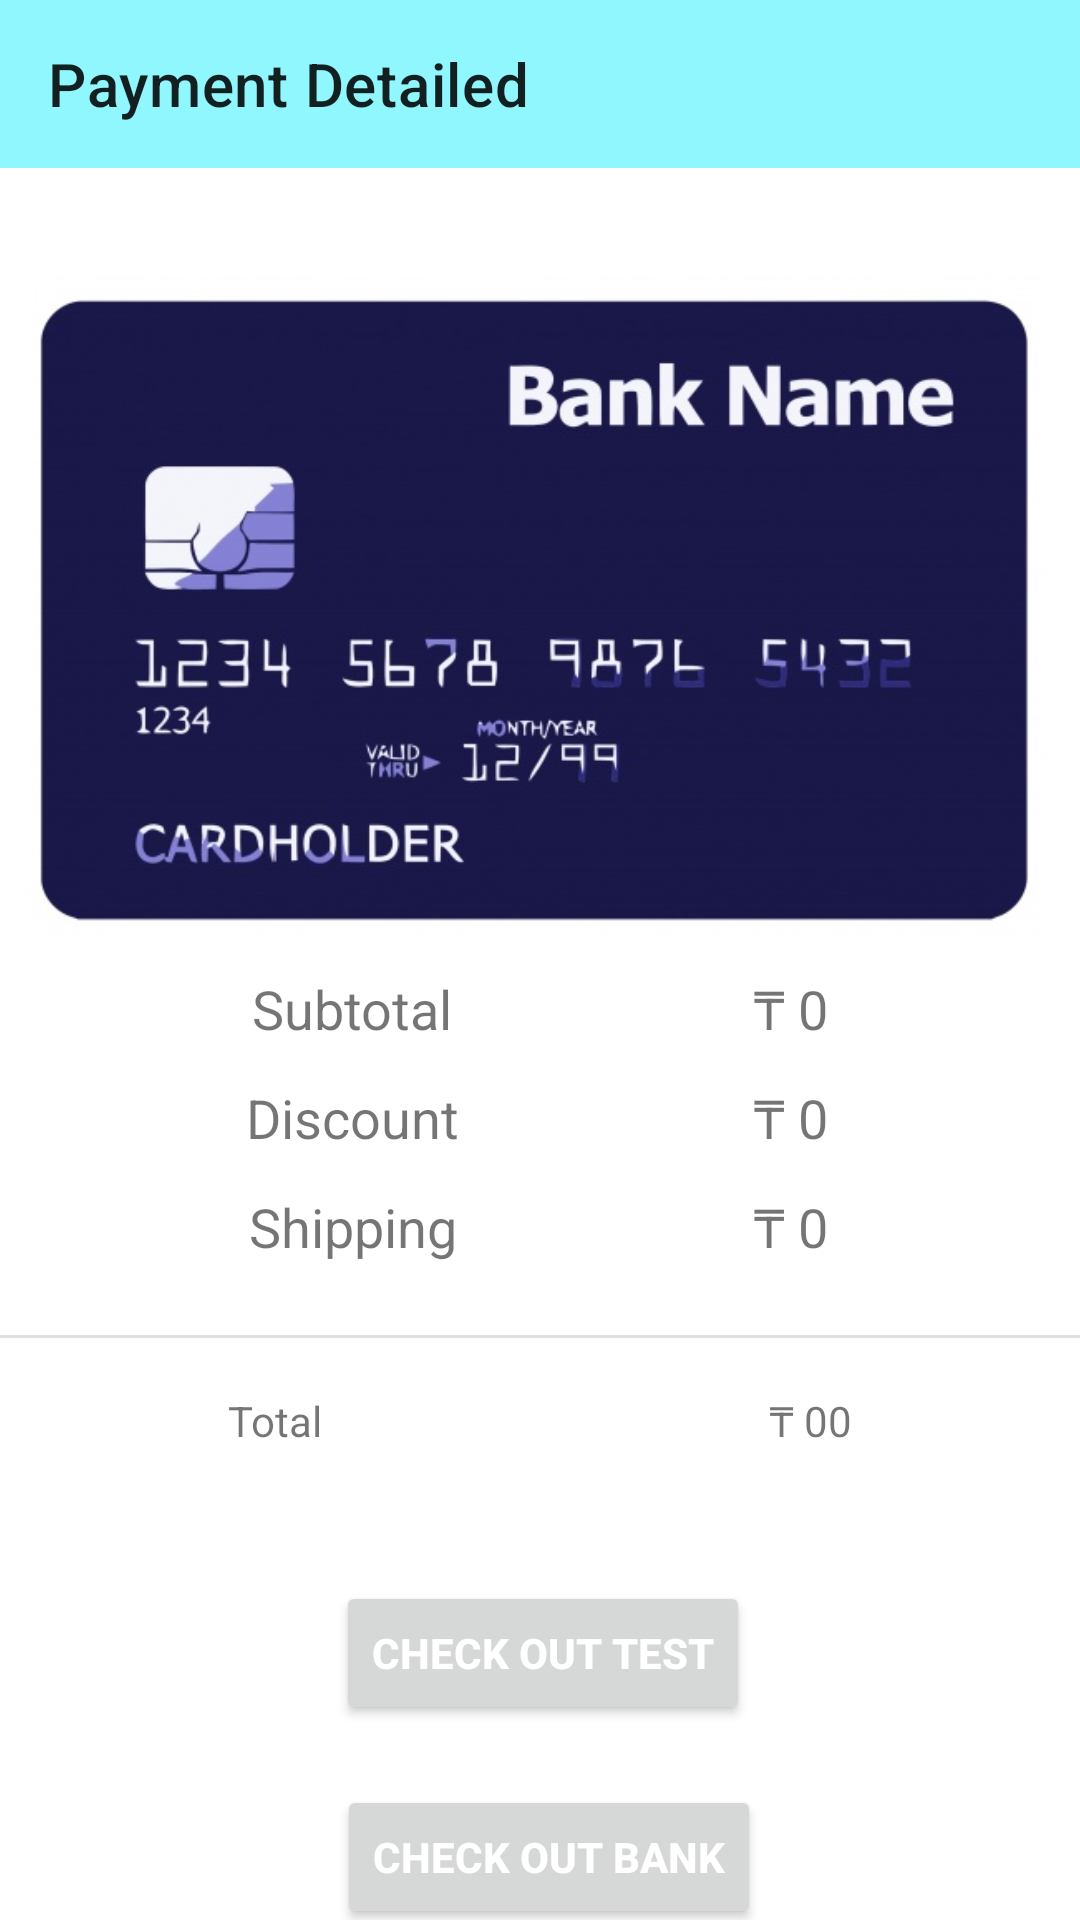

Android layout source for this screen:
<!-- AndroidManifest.xml: application theme Theme.AuctionFinal2 -->
<!-- res/layout/activity_payment.xml -->
<?xml version="1.0" encoding="utf-8"?>
<androidx.constraintlayout.widget.ConstraintLayout xmlns:android="http://schemas.android.com/apk/res/android"
    xmlns:app="http://schemas.android.com/apk/res-auto"
    xmlns:tools="http://schemas.android.com/tools"
    android:layout_width="match_parent"
    android:layout_height="match_parent"
    tools:context=".activites.PaymentPageActivity">

    <androidx.appcompat.widget.Toolbar
        android:id="@+id/payment_toolbar"
        android:background="#8FF7FD"
        android:layout_width="match_parent"
        android:layout_height="wrap_content"
        app:layout_constraintEnd_toEndOf="parent"
        app:layout_constraintHorizontal_bias="0.0"
        app:layout_constraintStart_toStartOf="parent"
        app:layout_constraintTop_toTopOf="parent"
        app:title="Payment Detailed"/>



    <ImageView
        android:id="@+id/imageView3"
        android:layout_width="340dp"
        android:layout_height="244dp"
        android:layout_marginTop="24dp"
        app:layout_constraintEnd_toEndOf="parent"
        app:layout_constraintHorizontal_bias="0.434"
        app:layout_constraintStart_toStartOf="parent"
        app:layout_constraintTop_toBottomOf="@+id/payment_toolbar"
        app:srcCompat="@drawable/card_prev" />

    <TextView
        android:id="@+id/textView12"
        android:layout_width="wrap_content"
        android:layout_height="wrap_content"
        android:layout_marginStart="84dp"
        android:text="Subtotal"
        android:textSize="18sp"
        app:layout_constraintStart_toStartOf="parent"
        app:layout_constraintTop_toBottomOf="@+id/imageView3" />

    <TextView
        android:id="@+id/textView14"
        android:layout_width="wrap_content"
        android:layout_height="wrap_content"
        android:layout_marginTop="12dp"
        android:text="Discount"
        android:textSize="18sp"
        app:layout_constraintEnd_toEndOf="@+id/textView12"
        app:layout_constraintStart_toStartOf="@+id/textView12"
        app:layout_constraintTop_toBottomOf="@+id/textView12" />

    <TextView
        android:id="@+id/textView15"
        android:layout_width="wrap_content"
        android:layout_height="wrap_content"
        android:layout_marginTop="12dp"
        android:text="Shipping"
        android:textSize="18sp"
        app:layout_constraintEnd_toEndOf="@+id/textView14"
        app:layout_constraintStart_toStartOf="@+id/textView14"
        app:layout_constraintTop_toBottomOf="@+id/textView14" />
    <TextView
        android:id="@+id/sub_total"
        android:layout_width="wrap_content"
        android:layout_height="wrap_content"
        android:layout_marginEnd="84dp"
        android:text="₸ 0"
        android:textSize="18sp"
        app:layout_constraintEnd_toEndOf="parent"
        app:layout_constraintTop_toBottomOf="@+id/imageView3" />

    <TextView
        android:id="@+id/textView17"
        android:layout_width="wrap_content"
        android:layout_height="wrap_content"
        android:layout_marginTop="12dp"
        android:text="₸ 0"
        android:textSize="18sp"
        app:layout_constraintEnd_toEndOf="@+id/sub_total"
        app:layout_constraintStart_toStartOf="@+id/sub_total"
        app:layout_constraintTop_toBottomOf="@+id/sub_total" />

    <TextView
        android:id="@+id/textView18"
        android:layout_width="wrap_content"
        android:layout_height="wrap_content"
        android:layout_marginTop="12dp"
        android:text="₸ 0"
        android:textSize="18sp"
        app:layout_constraintEnd_toEndOf="@+id/textView17"
        app:layout_constraintStart_toStartOf="@+id/textView17"
        app:layout_constraintTop_toBottomOf="@+id/textView17" />

    <View
        android:id="@+id/divider5"
        android:layout_width="430dp"
        android:layout_height="1dp"
        android:layout_marginTop="24dp"
        android:background="?android:attr/listDivider"
        app:layout_constraintEnd_toEndOf="parent"
        app:layout_constraintStart_toStartOf="parent"
        app:layout_constraintTop_toBottomOf="@+id/textView15" />

    <TextView
        android:id="@+id/textView19"
        android:layout_width="wrap_content"
        android:layout_height="wrap_content"
        android:layout_marginStart="76dp"
        android:layout_marginTop="18dp"
        android:text="Total"
        app:layout_constraintStart_toStartOf="parent"
        app:layout_constraintTop_toBottomOf="@+id/divider5" />

    <TextView
        android:id="@+id/total_amt"
        android:layout_width="wrap_content"
        android:layout_height="wrap_content"
        android:layout_marginTop="18dp"
        android:layout_marginEnd="76dp"
        android:text="₸ 00"
        app:layout_constraintEnd_toEndOf="parent"
        app:layout_constraintTop_toBottomOf="@+id/divider5" />

    <Button
        android:id="@+id/pay_btn"
        android:layout_width="wrap_content"
        android:layout_height="wrap_content"
        android:layout_marginTop="44dp"
        android:text="Check Out Test"
        android:textStyle="bold"
        android:textColor="@android:color/white"
        app:layout_constraintEnd_toEndOf="parent"
        app:layout_constraintHorizontal_bias="0.504"
        app:layout_constraintStart_toStartOf="parent"
        app:layout_constraintTop_toBottomOf="@+id/textView19" />

    <Button
        android:id="@+id/paypal_btn"
        android:layout_width="wrap_content"
        android:layout_height="wrap_content"
        android:layout_marginTop="20dp"
        android:text="Check Out Bank"
        android:textColor="@android:color/white"
        android:textStyle="bold"
        app:layout_constraintEnd_toEndOf="parent"
        app:layout_constraintHorizontal_bias="0.514"
        app:layout_constraintStart_toStartOf="parent"
        app:layout_constraintTop_toBottomOf="@+id/pay_btn" />

</androidx.constraintlayout.widget.ConstraintLayout>
<!-- resources referenced by this layout -->
<resources>
  <!-- drawable card_prev: png bitmap (drawable-xxxhdpi, 125823 bytes) -->
  <style name="Theme.AuctionFinal2" parent="Theme.MaterialComponents.DayNight.NoActionBar">
          
  
          <item name="colorOnPrimary">@color/white</item>
          
          <item name="colorSecondary">@color/teal_200</item>
          <item name="colorSecondaryVariant">@color/teal_700</item>
          <item name="colorOnSecondary">@color/black</item>
          
          <item name="android:statusBarColor" tools:targetApi="l">?attr/colorPrimaryVariant</item>
          
          <item name="colorPrimary">@color/blue</item>
          <item name="colorPrimaryVariant">@color/orange</item>
      </style>
  <color name="white">#FFFFFFFF</color>
  <color name="teal_200">#FF03DAC5</color>
  <color name="teal_700">#FF018786</color>
  <color name="black">#FF000000</color>
  <color name="blue">#03A9F4</color>
  <color name="orange">#ffa812</color>
</resources>
